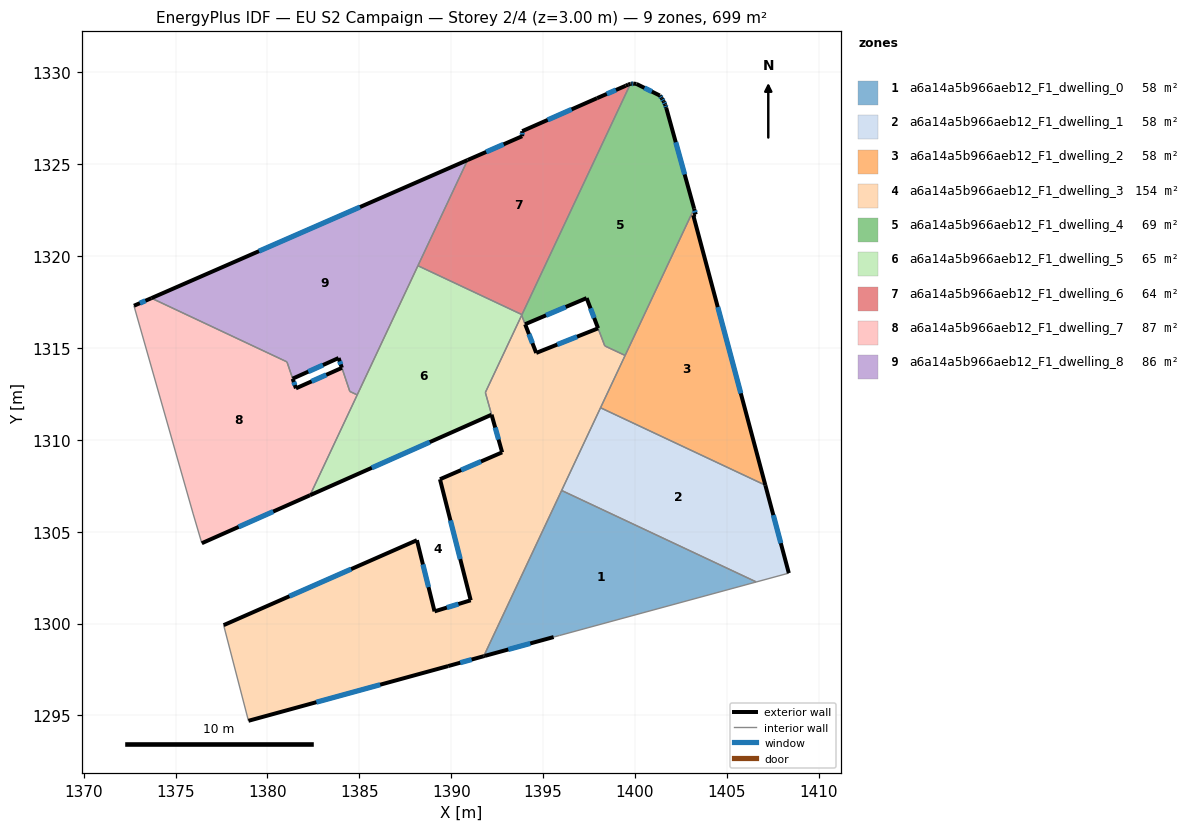
=== STOREY PLAN SPEC (per zone: floor XY polygon, exterior-wall plan segments, windows/doors) ===
zone 1: a6a14a5b966aeb12_F1_dwelling_0  (58.3 m²)
  floor: (1406.60, 1302.26) (1395.89, 1299.35) (1395.57, 1299.26) (1391.83, 1298.24) (1391.77, 1298.22) (1396.01, 1307.24)
  exterior wall: (1391.77, 1298.22) – (1391.83, 1298.24)  [0.1 m]
  exterior wall: (1391.83, 1298.24) – (1395.57, 1299.26)  [3.9 m]
    window: (1393.10, 1298.59) – (1394.30, 1298.92)  [1.2 m²]
  interior walls: 4
zone 2: a6a14a5b966aeb12_F1_dwelling_1  (58.3 m²)
  floor: (1407.09, 1307.53) (1408.37, 1302.74) (1406.60, 1302.26) (1396.01, 1307.24) (1398.12, 1311.74)
  exterior wall: (1408.37, 1302.74) – (1407.09, 1307.53)  [5.0 m]
    window: (1407.94, 1304.37) – (1407.53, 1305.90)  [1.5 m²]
  interior walls: 4
zone 3: a6a14a5b966aeb12_F1_dwelling_2  (58.3 m²)
  floor: (1403.30, 1322.26) (1403.17, 1322.22) (1407.09, 1307.53) (1398.12, 1311.74) (1403.22, 1322.58)
  exterior wall: (1403.30, 1322.26) – (1403.22, 1322.58)  [0.3 m]
    window: (1403.27, 1322.37) – (1403.25, 1322.47)  [0.1 m²]
  exterior wall: (1403.17, 1322.22) – (1403.30, 1322.26)  [0.1 m]
  exterior wall: (1407.09, 1307.53) – (1403.17, 1322.22)  [15.2 m]
    window: (1405.76, 1312.53) – (1404.50, 1317.22)  [4.7 m²]
  interior walls: 3
zone 4: a6a14a5b966aeb12_F1_dwelling_3  (154.2 m²)
  floor: (1397.99, 1316.06) (1398.35, 1315.11) (1399.46, 1314.59) (1391.77, 1298.22) (1389.83, 1297.68) (1378.96, 1294.71) (1377.61, 1299.91) (1388.13, 1304.53) (1389.09, 1300.66) (1391.06, 1301.26) (1389.39, 1307.85) (1392.77, 1309.32) (1391.86, 1312.57) (1393.83, 1316.77) (1394.62, 1314.72)
  exterior wall: (1389.83, 1297.68) – (1391.77, 1298.22)  [2.0 m]
    window: (1390.49, 1297.87) – (1391.11, 1298.04)  [0.6 m²]
  exterior wall: (1378.96, 1294.71) – (1389.83, 1297.68)  [11.3 m]
    window: (1382.66, 1295.72) – (1386.13, 1296.67)  [3.5 m²]
  exterior wall: (1388.13, 1304.53) – (1377.61, 1299.91)  [11.5 m]
    window: (1384.55, 1302.96) – (1381.19, 1301.48)  [3.5 m²]
  exterior wall: (1389.09, 1300.66) – (1388.13, 1304.53)  [4.0 m]
    window: (1388.76, 1301.98) – (1388.46, 1303.22)  [1.2 m²]
  exterior wall: (1391.06, 1301.26) – (1389.09, 1300.66)  [2.1 m]
    window: (1390.39, 1301.06) – (1389.76, 1300.87)  [0.6 m²]
  exterior wall: (1389.39, 1307.85) – (1391.06, 1301.26)  [6.8 m]
    window: (1389.96, 1305.61) – (1390.49, 1303.51)  [2.1 m²]
  exterior wall: (1392.77, 1309.32) – (1389.39, 1307.85)  [3.7 m]
    window: (1391.62, 1308.82) – (1390.54, 1308.35)  [1.1 m²]
  exterior wall: (1394.62, 1314.72) – (1394.02, 1316.28)  [1.7 m]
    window: (1394.42, 1315.26) – (1394.23, 1315.75)  [0.5 m²]
  exterior wall: (1397.99, 1316.06) – (1394.62, 1314.72)  [3.6 m]
    window: (1396.85, 1315.61) – (1395.77, 1315.18)  [1.1 m²]
  exterior wall: (1392.20, 1311.36) – (1392.77, 1309.32)  [2.1 m]
    window: (1392.39, 1310.67) – (1392.57, 1310.01)  [0.7 m²]
  interior walls: 9
zone 5: a6a14a5b966aeb12_F1_dwelling_4  (69.0 m²)
  floor: (1401.56, 1328.41) (1401.64, 1328.23) (1401.70, 1328.05) (1403.22, 1322.58) (1399.46, 1314.59) (1398.35, 1315.11) (1397.37, 1317.71) (1394.02, 1316.29) (1393.83, 1316.77) (1399.75, 1329.36) (1399.76, 1329.37) (1399.93, 1329.38) (1400.08, 1329.36) (1401.35, 1328.73) (1401.46, 1328.58)
  exterior wall: (1397.37, 1317.71) – (1397.99, 1316.07)  [1.8 m]
    window: (1397.58, 1317.15) – (1397.78, 1316.63)  [0.5 m²]
  exterior wall: (1394.02, 1316.29) – (1397.37, 1317.71)  [3.6 m]
    window: (1395.16, 1316.77) – (1396.23, 1317.23)  [1.1 m²]
  exterior wall: (1399.76, 1329.37) – (1399.75, 1329.36)  [0.0 m]
  exterior wall: (1399.93, 1329.38) – (1399.76, 1329.37)  [0.2 m]
    window: (1399.87, 1329.38) – (1399.82, 1329.37)  [0.1 m²]
  exterior wall: (1400.08, 1329.36) – (1399.93, 1329.38)  [0.2 m]
  exterior wall: (1401.35, 1328.73) – (1400.08, 1329.36)  [1.4 m]
    window: (1400.92, 1328.95) – (1400.51, 1329.15)  [0.4 m²]
  exterior wall: (1401.46, 1328.58) – (1401.35, 1328.73)  [0.2 m]
    window: (1401.42, 1328.63) – (1401.39, 1328.68)  [0.1 m²]
  exterior wall: (1401.56, 1328.41) – (1401.46, 1328.58)  [0.2 m]
    window: (1401.53, 1328.47) – (1401.50, 1328.52)  [0.1 m²]
  exterior wall: (1401.64, 1328.23) – (1401.56, 1328.41)  [0.2 m]
    window: (1401.61, 1328.29) – (1401.59, 1328.35)  [0.1 m²]
  exterior wall: (1401.70, 1328.05) – (1401.64, 1328.23)  [0.2 m]
    window: (1401.68, 1328.12) – (1401.66, 1328.17)  [0.1 m²]
  exterior wall: (1403.22, 1322.58) – (1401.70, 1328.05)  [5.7 m]
    window: (1402.70, 1324.44) – (1402.22, 1326.19)  [1.7 m²]
  interior walls: 6
zone 6: a6a14a5b966aeb12_F1_dwelling_5  (64.5 m²)
  floor: (1393.85, 1316.81) (1391.85, 1312.57) (1392.19, 1311.36) (1382.32, 1306.98) (1388.19, 1319.47)
  exterior wall: (1382.32, 1306.98) – (1392.19, 1311.36)  [10.8 m]
    window: (1385.68, 1308.47) – (1388.83, 1309.87)  [3.3 m²]
  interior walls: 6
zone 7: a6a14a5b966aeb12_F1_dwelling_6  (63.7 m²)
  floor: (1399.75, 1329.36) (1393.85, 1316.81) (1388.19, 1319.47) (1390.89, 1325.22) (1393.86, 1326.52) (1393.86, 1326.79) (1397.94, 1328.59) (1399.49, 1329.26) (1399.63, 1329.33)
  exterior wall: (1397.94, 1328.59) – (1393.86, 1326.79)  [4.5 m]
    window: (1396.55, 1327.98) – (1395.25, 1327.41)  [1.4 m²]
  exterior wall: (1399.49, 1329.26) – (1397.94, 1328.59)  [1.7 m]
    window: (1398.96, 1329.03) – (1398.47, 1328.82)  [0.5 m²]
  exterior wall: (1399.63, 1329.33) – (1399.49, 1329.26)  [0.2 m]
  exterior wall: (1399.75, 1329.36) – (1399.63, 1329.33)  [0.1 m]
  exterior wall: (1393.86, 1326.52) – (1390.89, 1325.22)  [3.2 m]
    window: (1392.85, 1326.08) – (1391.90, 1325.66)  [1.0 m²]
  exterior wall: (1393.86, 1326.79) – (1393.86, 1326.52)  [0.3 m]
    window: (1393.86, 1326.70) – (1393.86, 1326.61)  [0.1 m²]
  interior walls: 3
zone 8: a6a14a5b966aeb12_F1_dwelling_7  (87.0 m²)
  floor: (1384.05, 1313.91) (1384.48, 1312.63) (1384.88, 1312.44) (1382.32, 1306.98) (1376.43, 1304.37) (1375.96, 1305.96) (1372.73, 1317.29) (1373.68, 1317.71) (1381.06, 1314.24) (1381.55, 1312.80)
  exterior wall: (1376.43, 1304.37) – (1382.32, 1306.98)  [6.4 m]
    window: (1378.43, 1305.26) – (1380.31, 1306.09)  [2.0 m²]
  exterior wall: (1373.68, 1317.71) – (1372.73, 1317.29)  [1.0 m]
    window: (1373.36, 1317.57) – (1373.06, 1317.43)  [0.3 m²]
  exterior wall: (1381.55, 1312.80) – (1381.37, 1313.32)  [0.6 m]
    window: (1381.49, 1312.98) – (1381.43, 1313.14)  [0.2 m²]
  exterior wall: (1384.05, 1313.91) – (1381.55, 1312.80)  [2.7 m]
    window: (1383.20, 1313.53) – (1382.40, 1313.18)  [0.8 m²]
  interior walls: 7
zone 9: a6a14a5b966aeb12_F1_dwelling_8  (86.1 m²)
  floor: (1390.89, 1325.22) (1384.88, 1312.44) (1384.48, 1312.63) (1383.87, 1314.45) (1381.37, 1313.33) (1381.06, 1314.24) (1373.68, 1317.71)
  exterior wall: (1383.87, 1314.45) – (1384.05, 1313.92)  [0.6 m]
    window: (1383.93, 1314.27) – (1383.99, 1314.10)  [0.2 m²]
  exterior wall: (1381.37, 1313.33) – (1383.87, 1314.45)  [2.7 m]
    window: (1382.22, 1313.71) – (1383.02, 1314.07)  [0.8 m²]
  exterior wall: (1390.89, 1325.22) – (1373.68, 1317.71)  [18.8 m]
    window: (1385.04, 1322.66) – (1379.54, 1320.26)  [5.8 m²]
  interior walls: 6

=== DERIVED (storey summary) ===
Building: EU S2 Campaign
Storey: 2 of 4  (floor level z = 3.00 m)
Storey gross floor area: 699.5 m²
Zones on this storey: 9
  - a6a14a5b966aeb12_F1_dwelling_0: floor 58.3 m²; exterior wall 3.9 m (11.8 m²); 1 window(s) 1.2 m²; WWR 10.0%
  - a6a14a5b966aeb12_F1_dwelling_1: floor 58.3 m²; exterior wall 5.0 m (14.9 m²); 1 window(s) 1.5 m²; WWR 10.2%
  - a6a14a5b966aeb12_F1_dwelling_2: floor 58.3 m²; exterior wall 15.7 m (47.0 m²); 2 window(s) 4.8 m²; WWR 10.1%
  - a6a14a5b966aeb12_F1_dwelling_3: floor 154.2 m²; exterior wall 48.7 m (146.2 m²); 10 window(s) 14.9 m²; WWR 10.2%
  - a6a14a5b966aeb12_F1_dwelling_4: floor 69.0 m²; exterior wall 13.6 m (40.8 m²); 9 window(s) 4.1 m²; WWR 10.1%
  - a6a14a5b966aeb12_F1_dwelling_5: floor 64.5 m²; exterior wall 10.8 m (32.4 m²); 1 window(s) 3.3 m²; WWR 10.2%
  - a6a14a5b966aeb12_F1_dwelling_6: floor 63.7 m²; exterior wall 9.9 m (29.8 m²); 4 window(s) 3.0 m²; WWR 9.9%
  - a6a14a5b966aeb12_F1_dwelling_7: floor 87.0 m²; exterior wall 10.8 m (32.3 m²); 4 window(s) 3.3 m²; WWR 10.2%
  - a6a14a5b966aeb12_F1_dwelling_8: floor 86.1 m²; exterior wall 22.1 m (66.2 m²); 3 window(s) 6.8 m²; WWR 10.2%
Zone adjacency (shared interzone walls):
  - a6a14a5b966aeb12_F1_dwelling_0 ↔ a6a14a5b966aeb12_F1_dwelling_1
  - a6a14a5b966aeb12_F1_dwelling_0 ↔ a6a14a5b966aeb12_F1_dwelling_3
  - a6a14a5b966aeb12_F1_dwelling_1 ↔ a6a14a5b966aeb12_F1_dwelling_2
  - a6a14a5b966aeb12_F1_dwelling_1 ↔ a6a14a5b966aeb12_F1_dwelling_3
  - a6a14a5b966aeb12_F1_dwelling_2 ↔ a6a14a5b966aeb12_F1_dwelling_3
  - a6a14a5b966aeb12_F1_dwelling_2 ↔ a6a14a5b966aeb12_F1_dwelling_4
  - a6a14a5b966aeb12_F1_dwelling_3 ↔ a6a14a5b966aeb12_F1_dwelling_4
  - a6a14a5b966aeb12_F1_dwelling_3 ↔ a6a14a5b966aeb12_F1_dwelling_5
  - a6a14a5b966aeb12_F1_dwelling_4 ↔ a6a14a5b966aeb12_F1_dwelling_5
  - a6a14a5b966aeb12_F1_dwelling_4 ↔ a6a14a5b966aeb12_F1_dwelling_6
  - a6a14a5b966aeb12_F1_dwelling_5 ↔ a6a14a5b966aeb12_F1_dwelling_6
  - a6a14a5b966aeb12_F1_dwelling_5 ↔ a6a14a5b966aeb12_F1_dwelling_7
  - a6a14a5b966aeb12_F1_dwelling_5 ↔ a6a14a5b966aeb12_F1_dwelling_8
  - a6a14a5b966aeb12_F1_dwelling_6 ↔ a6a14a5b966aeb12_F1_dwelling_8
  - a6a14a5b966aeb12_F1_dwelling_7 ↔ a6a14a5b966aeb12_F1_dwelling_8